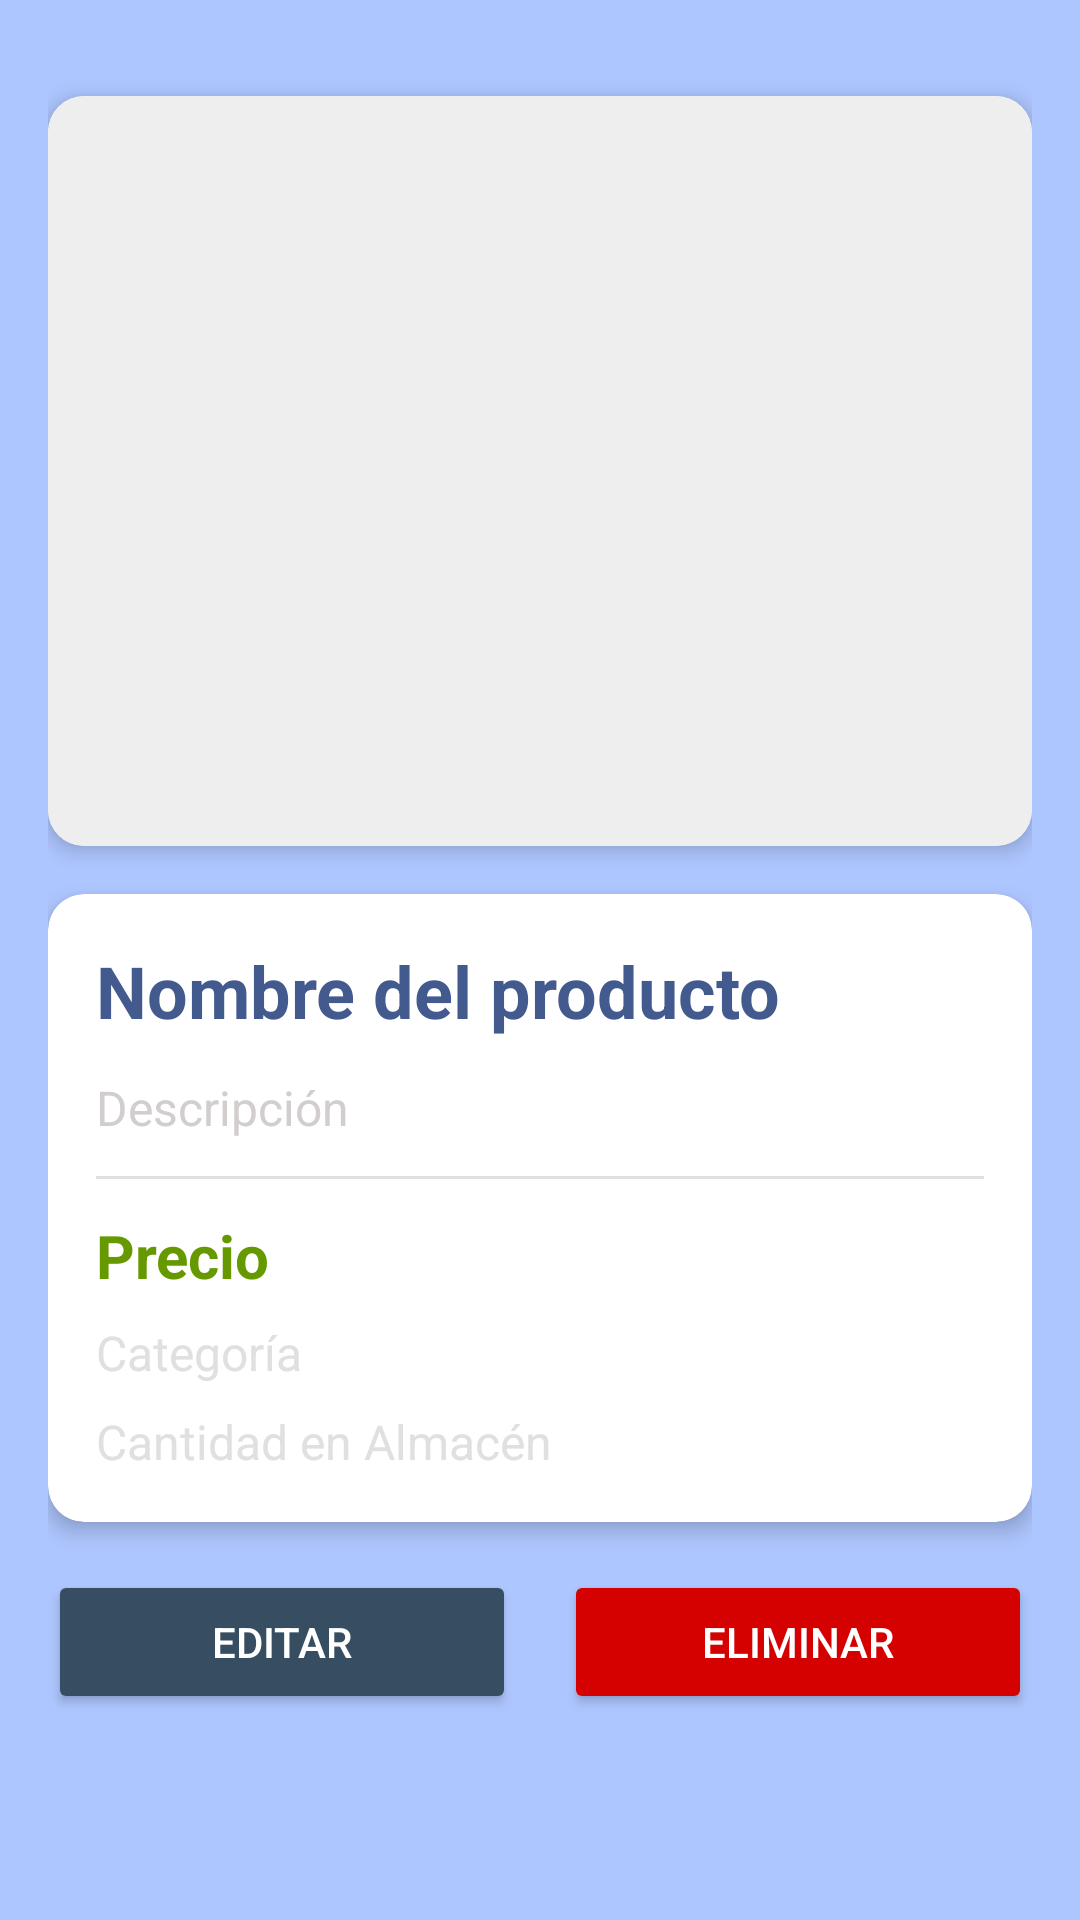

Reconstruct the res/layout file that produces this screen, plus the resources it refers to.
<!-- AndroidManifest.xml: application theme Theme.CRUDpersonalizado -->
<!-- res/layout/activity_detail.xml -->
<?xml version="1.0" encoding="utf-8"?>
<ScrollView
    xmlns:android="http://schemas.android.com/apk/res/android"
    xmlns:app="http://schemas.android.com/apk/res-auto"
    xmlns:tools="http://schemas.android.com/tools"
    android:layout_width="match_parent"
    android:layout_height="match_parent"
    android:background="#AEC6FF">

    <androidx.constraintlayout.widget.ConstraintLayout
        android:layout_width="match_parent"
        android:layout_height="wrap_content"
        android:padding="16dp"
        tools:context=".detail.DetailActivity">

        <androidx.cardview.widget.CardView
            android:id="@+id/imageCard"
            android:layout_width="match_parent"
            android:layout_height="wrap_content"
            app:cardCornerRadius="12dp"
            app:cardElevation="4dp"
            app:layout_constraintTop_toTopOf="parent"
            app:layout_constraintStart_toStartOf="parent"
            app:layout_constraintEnd_toEndOf="parent"
            android:layout_marginTop="16dp">

            <ImageView
                android:id="@+id/detailImage"
                android:layout_width="match_parent"
                android:layout_height="250dp"
                android:scaleType="centerCrop"
                android:background="#EEEEEE" />
        </androidx.cardview.widget.CardView>

        <androidx.cardview.widget.CardView
            android:id="@+id/infoCard"
            android:layout_width="match_parent"
            android:layout_height="wrap_content"
            app:cardCornerRadius="12dp"
            app:cardElevation="4dp"
            app:layout_constraintTop_toBottomOf="@id/imageCard"
            app:layout_constraintStart_toStartOf="parent"
            app:layout_constraintEnd_toEndOf="parent"
            android:layout_marginTop="16dp">

            <LinearLayout
                android:layout_width="match_parent"
                android:layout_height="wrap_content"
                android:orientation="vertical"
                android:padding="16dp">

                <TextView
                    android:id="@+id/detailName"
                    android:layout_width="match_parent"
                    android:layout_height="wrap_content"
                    android:textSize="24sp"
                    android:textStyle="bold"
                    android:textColor="#435A8E"
                    android:text="Nombre del producto" />

                <TextView
                    android:id="@+id/detailDescription"
                    android:layout_width="match_parent"
                    android:layout_height="wrap_content"
                    android:textSize="16sp"
                    android:textColor="#D3CECE"
                    android:text="Descripción"
                    android:layout_marginTop="12dp" />

                <View
                    android:layout_width="match_parent"
                    android:layout_height="1dp"
                    android:background="#E0E0E0"
                    android:layout_marginTop="12dp"
                    android:layout_marginBottom="12dp" />

                <TextView
                    android:id="@+id/detailPrice"
                    android:layout_width="match_parent"
                    android:layout_height="wrap_content"
                    android:textSize="20sp"
                    android:textColor="@android:color/holo_green_dark"
                    android:textStyle="bold"
                    android:text="Precio" />

                <TextView
                    android:id="@+id/detailCategory"
                    android:layout_width="match_parent"
                    android:layout_height="wrap_content"
                    android:textSize="16sp"
                    android:textColor="#E0E0E0"
                    android:text="Categoría"
                    android:layout_marginTop="8dp" />

                <TextView
                    android:id="@+id/detailStock"
                    android:layout_width="match_parent"
                    android:layout_height="wrap_content"
                    android:textSize="16sp"
                    android:textColor="#E0E0E0"
                    android:text="Cantidad en Almacén"
                    android:layout_marginTop="8dp" />
            </LinearLayout>
        </androidx.cardview.widget.CardView>

        <LinearLayout
            android:layout_width="match_parent"
            android:layout_height="wrap_content"
            android:orientation="horizontal"
            app:layout_constraintTop_toBottomOf="@id/infoCard"
            app:layout_constraintStart_toStartOf="parent"
            app:layout_constraintEnd_toEndOf="parent"
            android:layout_marginTop="16dp">

            <Button
                android:id="@+id/editButton"
                android:layout_width="0dp"
                android:layout_height="wrap_content"
                android:layout_weight="1"
                android:text="Editar"
                android:textColor="@android:color/white"
                android:backgroundTint="#374D62"
                android:padding="12dp"
                android:layout_marginEnd="8dp" />

            <Button
                android:id="@+id/deleteButton"
                android:layout_width="0dp"
                android:layout_height="wrap_content"
                android:layout_weight="1"
                android:text="Eliminar"
                android:textColor="@android:color/white"
                android:backgroundTint="#D50000"
                android:padding="12dp"
                android:layout_marginStart="8dp" />
        </LinearLayout>

    </androidx.constraintlayout.widget.ConstraintLayout>
</ScrollView>
<!-- resources referenced by this layout -->
<resources>
  <style name="Theme.CRUDpersonalizado" parent="Base.Theme.CRUDpersonalizado" />
  <style name="Base.Theme.CRUDpersonalizado" parent="Theme.MaterialComponents.DayNight.NoActionBar">
          
          
      </style>
</resources>
